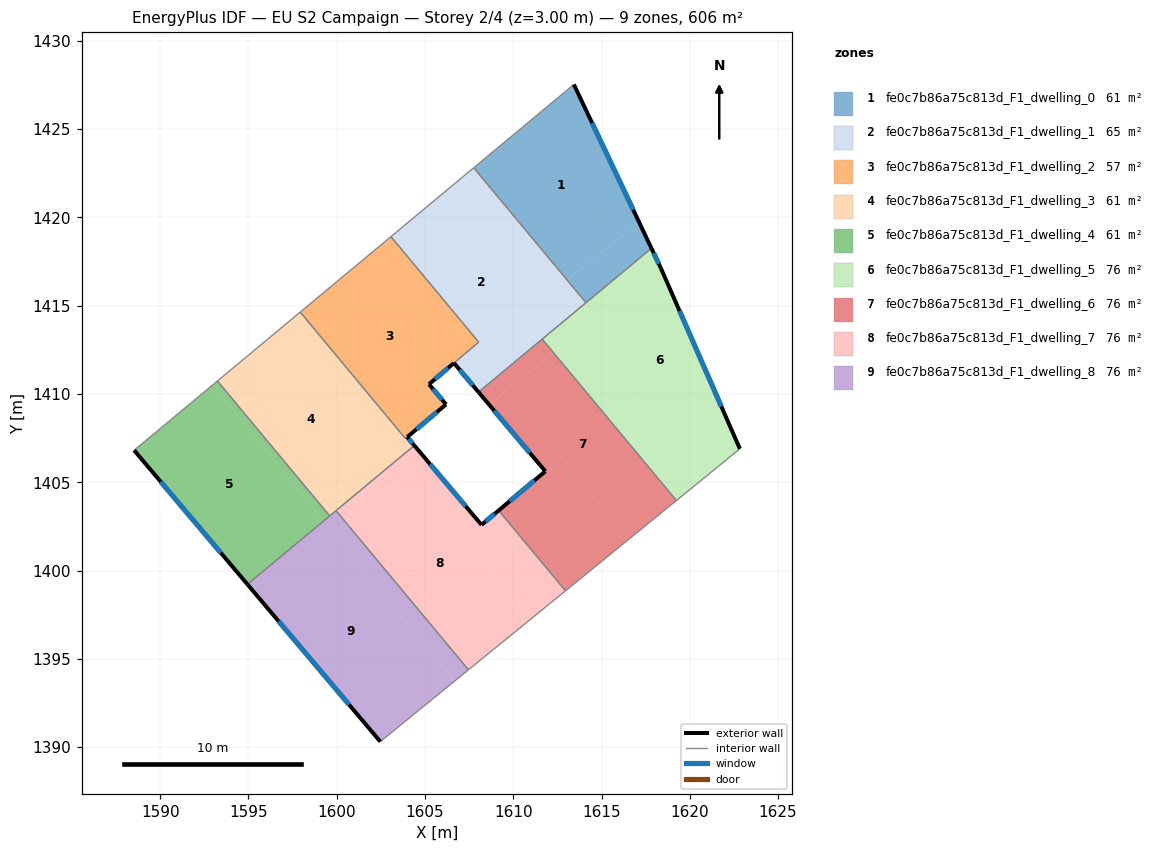
=== STOREY PLAN SPEC (per zone: floor XY polygon, exterior-wall plan segments, windows/doors) ===
zone 1: fe0c7b86a75c813d_F1_dwelling_0  (60.6 m²)
  floor: (1613.43, 1427.53) (1617.12, 1419.75) (1613.06, 1416.45) (1607.76, 1422.81)
  floor: (1617.12, 1419.75) (1617.83, 1418.25) (1614.12, 1415.17) (1613.06, 1416.45)
  exterior wall: (1617.83, 1418.25) – (1613.43, 1427.53)  [10.3 m]
    window: (1616.79, 1420.43) – (1614.46, 1425.35)  [8.7 m²]
  interior walls: 3
zone 2: fe0c7b86a75c813d_F1_dwelling_1  (64.6 m²)
  floor: (1607.03, 1422.21) (1613.31, 1414.50) (1608.03, 1410.11) (1606.64, 1411.75) (1607.67, 1412.62) (1608.04, 1412.94) (1603.07, 1418.91)
  floor: (1607.76, 1422.81) (1613.06, 1416.45) (1612.25, 1415.79) (1607.03, 1422.21)
  floor: (1613.06, 1416.45) (1614.12, 1415.17) (1613.31, 1414.50) (1612.25, 1415.79)
  exterior wall: (1606.64, 1411.75) – (1608.03, 1410.11)  [2.2 m]
    window: (1606.97, 1411.37) – (1607.71, 1410.49)  [1.8 m²]
  interior walls: 6
zone 3: fe0c7b86a75c813d_F1_dwelling_2  (56.6 m²)
  floor: (1602.76, 1418.65) (1607.67, 1412.62) (1605.23, 1410.55) (1606.19, 1409.41) (1603.99, 1407.56) (1603.63, 1407.99) (1603.53, 1407.91) (1597.93, 1414.64)
  floor: (1603.07, 1418.91) (1608.04, 1412.94) (1607.67, 1412.62) (1602.76, 1418.65)
  floor: (1603.63, 1407.99) (1603.99, 1407.56) (1603.89, 1407.47) (1603.53, 1407.91)
  exterior wall: (1606.19, 1409.41) – (1605.23, 1410.55)  [1.5 m]
    window: (1605.97, 1409.68) – (1605.45, 1410.28)  [1.3 m²]
  exterior wall: (1603.99, 1407.56) – (1606.19, 1409.41)  [2.9 m]
    window: (1604.51, 1408.00) – (1605.68, 1408.97)  [2.4 m²]
  exterior wall: (1605.23, 1410.55) – (1606.64, 1411.75)  [1.9 m]
    window: (1605.56, 1410.84) – (1606.31, 1411.47)  [1.6 m²]
  interior walls: 5
zone 4: fe0c7b86a75c813d_F1_dwelling_3  (60.7 m²)
  floor: (1603.53, 1407.91) (1603.89, 1407.47) (1603.99, 1407.56) (1604.40, 1407.08) (1604.29, 1406.99) (1599.60, 1403.09) (1593.24, 1410.74) (1597.29, 1414.10) (1602.81, 1407.32)
  floor: (1597.93, 1414.64) (1603.53, 1407.91) (1602.81, 1407.32) (1597.29, 1414.10)
  exterior wall: (1604.40, 1407.08) – (1603.99, 1407.56)  [0.6 m]
    window: (1604.30, 1407.19) – (1604.09, 1407.45)  [0.5 m²]
  interior walls: 7
zone 5: fe0c7b86a75c813d_F1_dwelling_4  (60.6 m²)
  floor: (1592.99, 1410.52) (1599.26, 1402.81) (1594.94, 1399.22) (1588.52, 1406.81)
  floor: (1593.24, 1410.74) (1599.60, 1403.09) (1599.26, 1402.81) (1592.99, 1410.52)
  exterior wall: (1588.52, 1406.81) – (1594.94, 1399.22)  [9.9 m]
    window: (1590.03, 1405.03) – (1593.43, 1401.00)  [8.4 m²]
  interior walls: 3
zone 6: fe0c7b86a75c813d_F1_dwelling_5  (75.8 m²)
  floor: (1618.37, 1417.10) (1622.84, 1406.89) (1620.83, 1405.26) (1613.31, 1414.50) (1617.83, 1418.25)
  floor: (1613.31, 1414.50) (1613.94, 1413.72) (1612.26, 1412.35) (1611.64, 1413.10)
  floor: (1613.94, 1413.72) (1620.83, 1405.26) (1619.24, 1403.96) (1612.26, 1412.35)
  exterior wall: (1618.37, 1417.10) – (1617.83, 1418.25)  [1.3 m]
    window: (1618.24, 1417.37) – (1617.95, 1417.98)  [1.1 m²]
  exterior wall: (1622.84, 1406.89) – (1618.37, 1417.10)  [11.1 m]
    window: (1621.79, 1409.29) – (1619.42, 1414.70)  [9.4 m²]
  interior walls: 4
zone 7: fe0c7b86a75c813d_F1_dwelling_6  (75.8 m²)
  floor: (1612.74, 1406.39) (1616.52, 1401.75) (1612.96, 1398.85) (1609.17, 1403.40)
  floor: (1612.26, 1412.35) (1619.24, 1403.96) (1616.52, 1401.75) (1612.74, 1406.39) (1611.82, 1405.62) (1608.63, 1409.39) (1609.63, 1410.21)
  floor: (1611.64, 1413.10) (1612.26, 1412.35) (1608.63, 1409.40) (1608.03, 1410.11)
  exterior wall: (1608.03, 1410.11) – (1611.82, 1405.62)  [5.9 m]
    window: (1608.92, 1409.05) – (1610.93, 1406.67)  [5.0 m²]
  exterior wall: (1611.82, 1405.62) – (1609.17, 1403.40)  [3.5 m]
    window: (1611.20, 1405.10) – (1609.79, 1403.92)  [2.9 m²]
  interior walls: 4
zone 8: fe0c7b86a75c813d_F1_dwelling_7  (75.8 m²)
  floor: (1608.20, 1402.58) (1607.28, 1401.82) (1611.00, 1397.26) (1607.46, 1394.37) (1600.53, 1402.71) (1605.01, 1406.36)
  floor: (1609.17, 1403.40) (1612.96, 1398.85) (1611.00, 1397.26) (1607.28, 1401.82)
  floor: (1604.40, 1407.08) (1605.01, 1406.36) (1600.53, 1402.71) (1599.96, 1403.39)
  exterior wall: (1608.20, 1402.58) – (1604.40, 1407.08)  [5.9 m]
    window: (1607.31, 1403.64) – (1605.29, 1406.03)  [5.0 m²]
  exterior wall: (1609.17, 1403.40) – (1608.20, 1402.58)  [1.3 m]
    window: (1608.94, 1403.21) – (1608.43, 1402.78)  [1.1 m²]
  interior walls: 5
zone 9: fe0c7b86a75c813d_F1_dwelling_8  (75.8 m²)
  floor: (1600.53, 1402.71) (1607.46, 1394.37) (1606.66, 1393.72) (1599.82, 1402.13)
  floor: (1599.96, 1403.39) (1600.53, 1402.71) (1599.82, 1402.13) (1599.26, 1402.81)
  floor: (1599.26, 1402.81) (1606.66, 1393.72) (1607.46, 1394.37) (1602.47, 1390.31) (1594.94, 1399.22)
  exterior wall: (1594.94, 1399.22) – (1602.47, 1390.31)  [11.7 m]
    window: (1596.71, 1397.12) – (1600.70, 1392.40)  [9.8 m²]
  interior walls: 4

=== DERIVED (storey summary) ===
Building: EU S2 Campaign
Storey: 2 of 4  (floor level z = 3.00 m)
Storey gross floor area: 606.5 m²
Zones on this storey: 9
  - fe0c7b86a75c813d_F1_dwelling_0: floor 60.6 m²; exterior wall 10.3 m (30.8 m²); 1 window(s) 8.7 m²; WWR 28.1%
  - fe0c7b86a75c813d_F1_dwelling_1: floor 64.6 m²; exterior wall 2.2 m (6.5 m²); 1 window(s) 1.8 m²; WWR 28.1%
  - fe0c7b86a75c813d_F1_dwelling_2: floor 56.6 m²; exterior wall 6.2 m (18.7 m²); 3 window(s) 5.3 m²; WWR 28.1%
  - fe0c7b86a75c813d_F1_dwelling_3: floor 60.7 m²; exterior wall 0.6 m (1.9 m²); 1 window(s) 0.5 m²; WWR 28.1%
  - fe0c7b86a75c813d_F1_dwelling_4: floor 60.6 m²; exterior wall 9.9 m (29.8 m²); 1 window(s) 8.4 m²; WWR 28.1%
  - fe0c7b86a75c813d_F1_dwelling_5: floor 75.8 m²; exterior wall 12.4 m (37.3 m²); 2 window(s) 10.5 m²; WWR 28.1%
  - fe0c7b86a75c813d_F1_dwelling_6: floor 75.8 m²; exterior wall 9.3 m (28.0 m²); 2 window(s) 7.9 m²; WWR 28.1%
  - fe0c7b86a75c813d_F1_dwelling_7: floor 75.8 m²; exterior wall 7.2 m (21.5 m²); 2 window(s) 6.0 m²; WWR 28.1%
  - fe0c7b86a75c813d_F1_dwelling_8: floor 75.8 m²; exterior wall 11.7 m (35.0 m²); 1 window(s) 9.8 m²; WWR 28.1%
Zone adjacency (shared interzone walls):
  - fe0c7b86a75c813d_F1_dwelling_0 ↔ fe0c7b86a75c813d_F1_dwelling_1
  - fe0c7b86a75c813d_F1_dwelling_0 ↔ fe0c7b86a75c813d_F1_dwelling_5
  - fe0c7b86a75c813d_F1_dwelling_1 ↔ fe0c7b86a75c813d_F1_dwelling_2
  - fe0c7b86a75c813d_F1_dwelling_1 ↔ fe0c7b86a75c813d_F1_dwelling_5
  - fe0c7b86a75c813d_F1_dwelling_1 ↔ fe0c7b86a75c813d_F1_dwelling_6
  - fe0c7b86a75c813d_F1_dwelling_2 ↔ fe0c7b86a75c813d_F1_dwelling_3
  - fe0c7b86a75c813d_F1_dwelling_3 ↔ fe0c7b86a75c813d_F1_dwelling_4
  - fe0c7b86a75c813d_F1_dwelling_3 ↔ fe0c7b86a75c813d_F1_dwelling_7
  - fe0c7b86a75c813d_F1_dwelling_3 ↔ fe0c7b86a75c813d_F1_dwelling_8
  - fe0c7b86a75c813d_F1_dwelling_4 ↔ fe0c7b86a75c813d_F1_dwelling_8
  - fe0c7b86a75c813d_F1_dwelling_5 ↔ fe0c7b86a75c813d_F1_dwelling_6
  - fe0c7b86a75c813d_F1_dwelling_6 ↔ fe0c7b86a75c813d_F1_dwelling_7
  - fe0c7b86a75c813d_F1_dwelling_7 ↔ fe0c7b86a75c813d_F1_dwelling_8